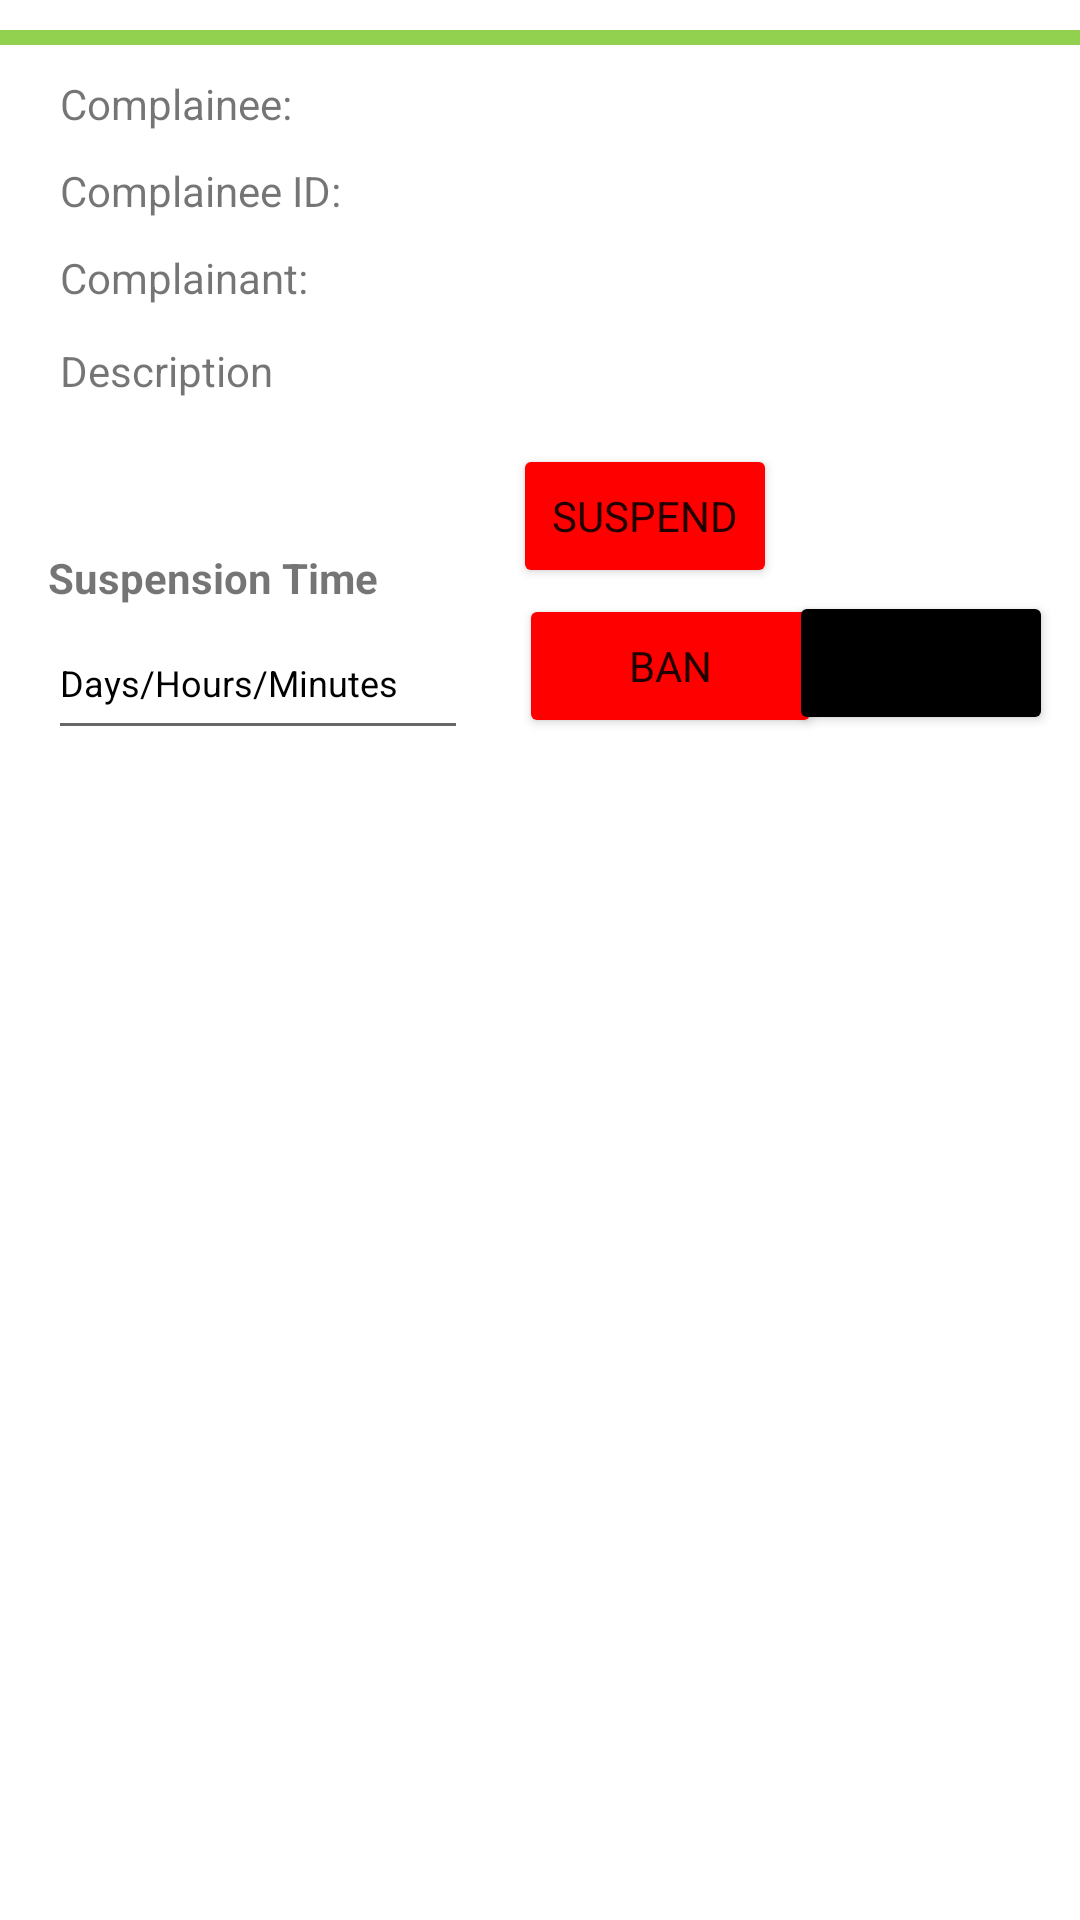

This screen was rendered from an Android layout file. Write that file and the resources it references.
<!-- AndroidManifest.xml: application theme Theme.SEG2105_Group20_Project -->
<!-- res/layout/complaint_items.xml -->
<?xml version="1.0" encoding="utf-8"?>
<androidx.constraintlayout.widget.ConstraintLayout xmlns:android="http://schemas.android.com/apk/res/android"
    xmlns:app="http://schemas.android.com/apk/res-auto"
    xmlns:tools="http://schemas.android.com/tools"
    android:layout_width="match_parent"
    android:layout_height="wrap_content">

    <TextView
        android:id="@+id/complaineeText"
        android:layout_width="0dp"
        android:layout_height="wrap_content"
        android:layout_marginStart="20dp"
        android:layout_marginTop="10dp"
        android:layout_marginEnd="20dp"
        android:text="@string/complainee"
        app:layout_constraintEnd_toEndOf="parent"
        app:layout_constraintHorizontal_bias="0.0"
        app:layout_constraintStart_toStartOf="parent"
        app:layout_constraintTop_toBottomOf="@+id/divider5" />

    <TextView
        android:id="@+id/complainantText"
        android:layout_width="0dp"
        android:layout_height="wrap_content"
        android:layout_marginStart="20dp"
        android:layout_marginTop="10dp"
        android:layout_marginEnd="20dp"
        android:layout_marginBottom="12dp"
        android:text="@string/complainant"
        app:layout_constraintBottom_toTopOf="@+id/complaintDescriptionText"
        app:layout_constraintEnd_toEndOf="parent"
        app:layout_constraintHorizontal_bias="0.0"
        app:layout_constraintStart_toStartOf="parent"
        app:layout_constraintTop_toBottomOf="@+id/complaineeIDText" />

    <TextView
        android:id="@+id/complaintDescriptionText"
        android:layout_width="0dp"
        android:layout_height="wrap_content"
        android:layout_marginStart="20dp"
        android:layout_marginTop="12dp"
        android:layout_marginEnd="20dp"
        android:text="@string/description"
        app:layout_constraintEnd_toEndOf="parent"
        app:layout_constraintHorizontal_bias="0.0"
        app:layout_constraintStart_toStartOf="parent"
        app:layout_constraintTop_toBottomOf="@+id/complainantText" />

    <Button
        android:id="@+id/complaintSuspendBtn"
        android:layout_width="wrap_content"
        android:layout_height="wrap_content"
        android:layout_marginStart="15dp"
        android:layout_marginTop="15dp"
        android:backgroundTint="@color/red"
        android:text="@string/suspend"
        app:layout_constraintBottom_toTopOf="@+id/complaintBanBtn"
        app:layout_constraintStart_toEndOf="@+id/suspensionTimeInput"
        app:layout_constraintTop_toBottomOf="@id/complaintDescriptionText"
        app:layout_constraintVertical_bias="0.709" />

    <Button
        android:id="@+id/complaintBanBtn"
        android:layout_width="101dp"
        android:layout_height="48dp"
        android:layout_marginStart="17dp"
        android:layout_marginTop="2dp"
        android:backgroundTint="@color/red"
        android:text="@string/ban"
        app:layout_constraintStart_toEndOf="@+id/suspensionTimeInput"
        app:layout_constraintTop_toBottomOf="@+id/complaintSuspendBtn" />

    <EditText
        android:id="@+id/suspensionTimeInput"
        android:layout_width="wrap_content"
        android:layout_height="wrap_content"
        android:layout_marginStart="16dp"
        android:ems="10"
        android:hint="@string/days_hours_minutes"
        android:importantForAutofill="no"
        android:minHeight="48dp"
        android:textColorHint="@color/black"
        android:textSize="12sp"
        app:layout_constraintStart_toStartOf="parent"
        app:layout_constraintTop_toBottomOf="@+id/suspensionTimeText" />

    <TextView
        android:id="@+id/suspensionTimeText"
        android:layout_width="wrap_content"
        android:layout_height="wrap_content"
        android:layout_marginStart="16dp"
        android:layout_marginTop="50dp"
        android:text="@string/suspension_time"
        android:textStyle="bold"
        app:layout_constraintStart_toStartOf="parent"
        app:layout_constraintTop_toBottomOf="@+id/complaintDescriptionText" />

    <Button
        android:id="@+id/complaintDismissBtn"
        android:layout_width="wrap_content"
        android:layout_height="wrap_content"
        android:layout_marginTop="64dp"
        android:layout_marginEnd="20dp"
        android:backgroundTint="@color/black"
        android:text="@string/dismiss"
        app:layout_constraintEnd_toEndOf="parent"
        app:layout_constraintStart_toEndOf="@+id/complaintBanBtn"
        app:layout_constraintTop_toBottomOf="@+id/complaintDescriptionText" />

    <TextView
        android:id="@+id/complaineeIDText"
        android:layout_width="0dp"
        android:layout_height="wrap_content"
        android:layout_marginStart="20dp"
        android:layout_marginTop="10dp"
        android:layout_marginEnd="20dp"
        android:text="@string/complainee_id"
        app:layout_constraintEnd_toEndOf="parent"
        app:layout_constraintStart_toStartOf="parent"
        app:layout_constraintTop_toBottomOf="@+id/complaineeText" />

    <View
        android:id="@+id/divider5"
        android:layout_width="409dp"
        android:layout_height="5dp"
        android:layout_marginStart="1dp"
        android:layout_marginTop="10dp"
        android:layout_marginEnd="1dp"
        android:background="@color/green"
        app:layout_constraintEnd_toEndOf="parent"
        app:layout_constraintStart_toStartOf="parent"
        app:layout_constraintTop_toTopOf="parent" />

</androidx.constraintlayout.widget.ConstraintLayout>
<!-- resources referenced by this layout -->
<resources>
  <color name="black">#FF000000</color>
  <color name="green">#92D050</color>
  <color name="red">#FF0000</color>
  <string name="ban">BAN</string>
  <string name="complainant">Complainant:</string>
  <string name="complainee">Complainee:</string>
  <string name="complainee_id">Complainee ID:</string>
  <string name="days_hours_minutes">Days/Hours/Minutes</string>
  <string name="description">Description</string>
  <string name="dismiss">Dismiss</string>
  <string name="suspend">Suspend</string>
  <string name="suspension_time">Suspension Time</string>
  <style name="Theme.SEG2105_Group20_Project" parent="Theme.MaterialComponents.DayNight.DarkActionBar">
          
          <item name="colorPrimary">@color/purple_500</item>
          <item name="colorPrimaryVariant">@color/purple_700</item>
          <item name="colorOnPrimary">@color/white</item>
          
          <item name="colorSecondary">@color/teal_200</item>
          <item name="colorSecondaryVariant">@color/teal_700</item>
          <item name="colorOnSecondary">@color/black</item>
          
          <item name="android:statusBarColor">?attr/colorPrimaryVariant</item>
          
          <item name="fontFamily">@font/helvetica_neue_medium</item>
      </style>
  <color name="purple_500">#FF6200EE</color>
  <color name="purple_700">#FF3700B3</color>
  <color name="white">#FFFFFFFF</color>
  <color name="teal_200">#FF03DAC5</color>
  <color name="teal_700">#FF018786</color>
</resources>
